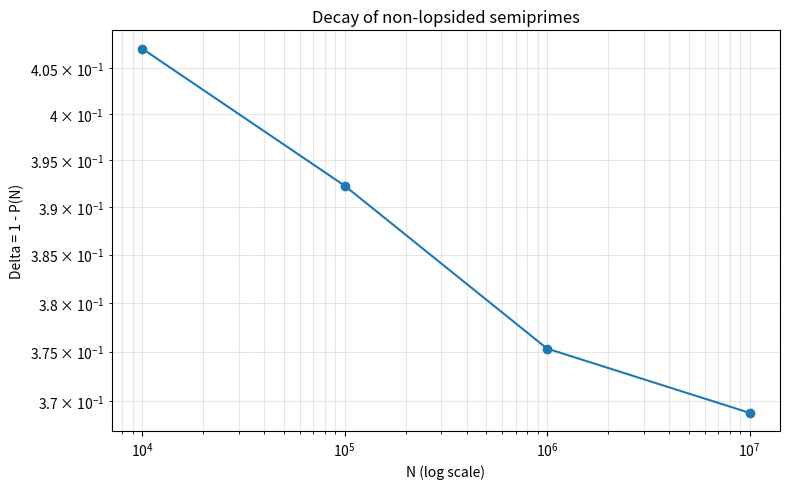

Write the Python code that produced this figure.
import numpy as np
import matplotlib.pyplot as plt

# Data
N = np.array([1e4, 1e5, 1e6, 1e7])
P = np.array([59.28, 60.77, 62.47, 63.12]) / 100.0

delta = 1 - P

plt.figure(figsize=(8, 5))

plt.plot(N, delta, marker="o")

plt.xscale("log")
plt.yscale("log")

plt.xlabel("N (log scale)")
plt.ylabel("Delta = 1 - P(N)")
plt.title("Decay of non-lopsided semiprimes")

plt.grid(True, which="both", alpha=0.3)

plt.tight_layout()
plt.savefig("delta_plot.png", dpi=200)

print("Saved: delta_plot.png")
